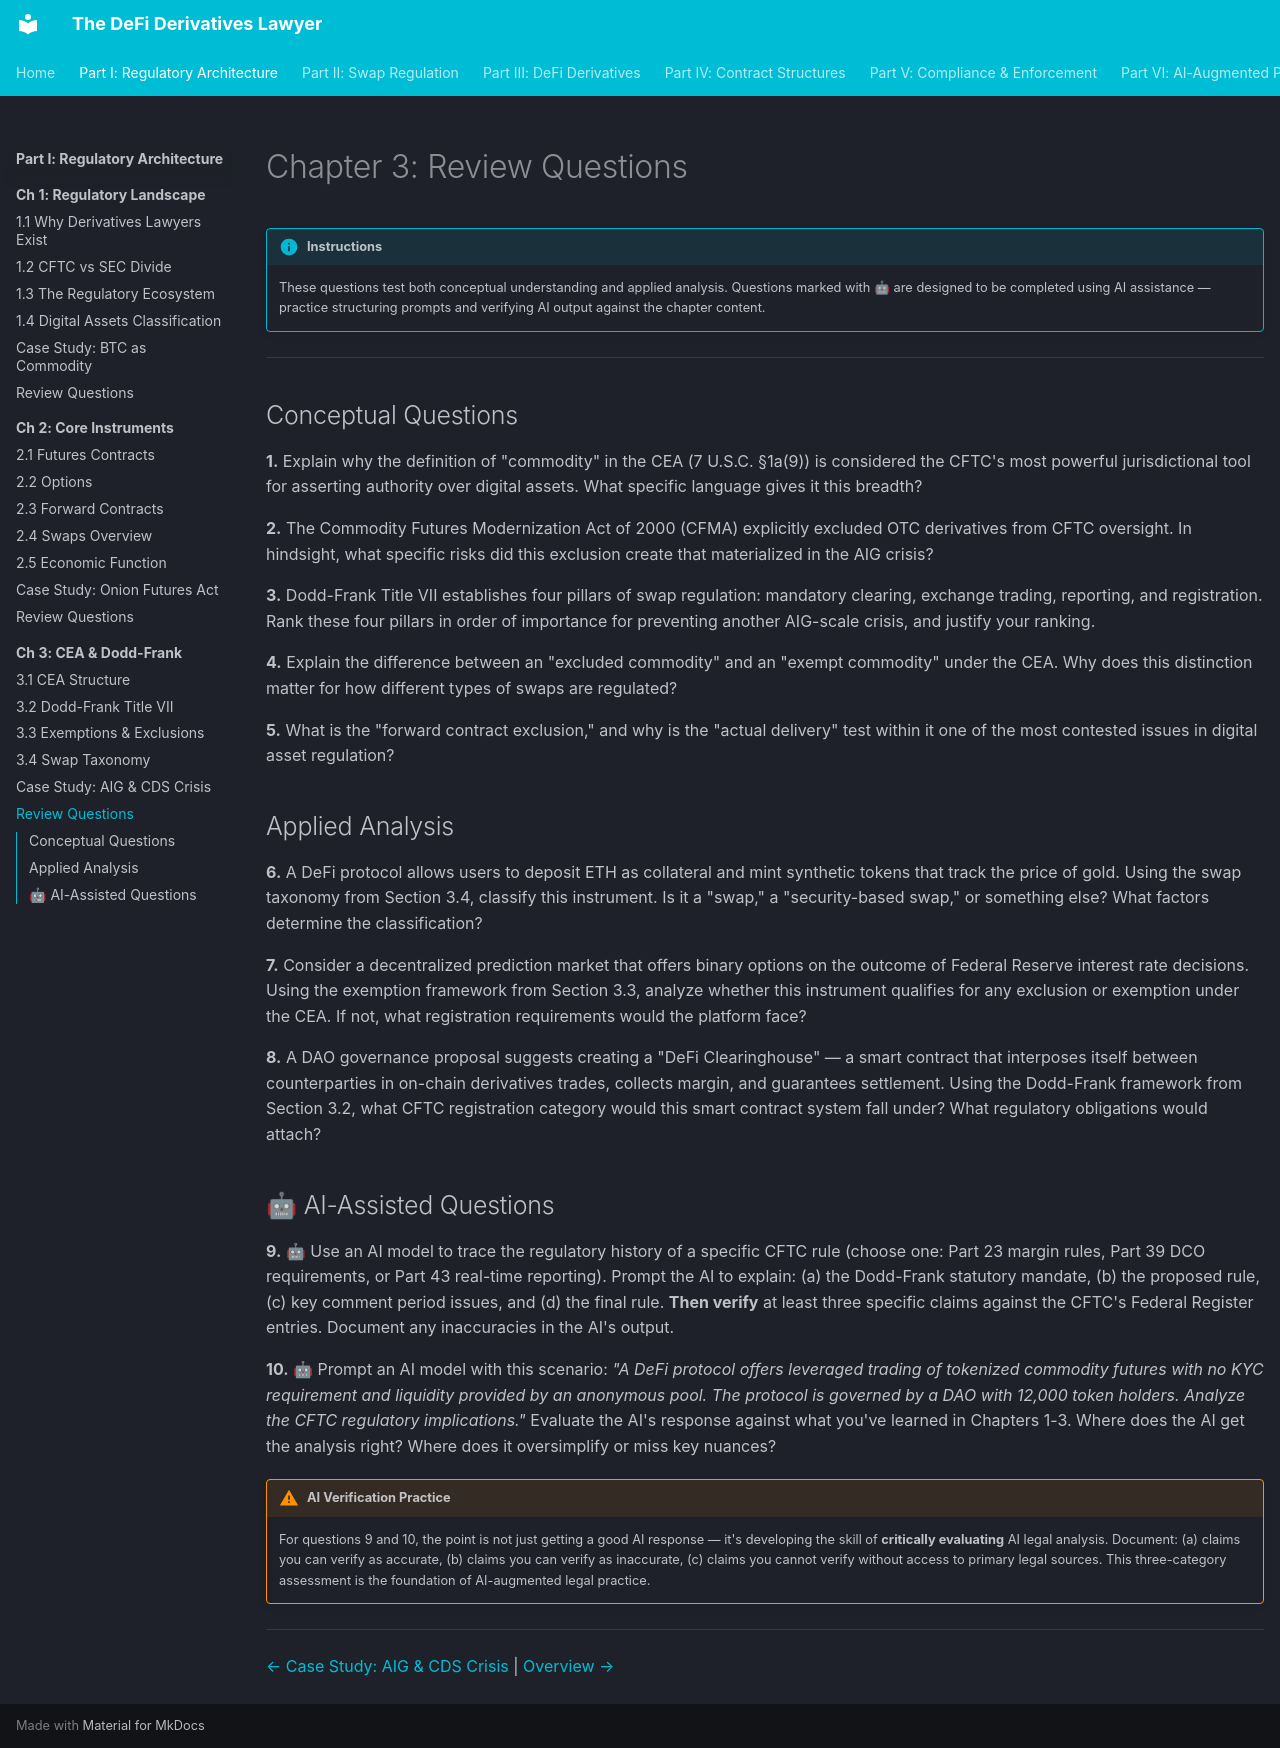

repository: Esoterics611/defi-derivatives-law · page: part-1-regulatory-architecture/chapter-3-cea-dodd-frank/review-questions/index.html · generator: mkdocs

# Chapter 3: Review Questions

!!! info "Instructions"
    These questions test both conceptual understanding and applied analysis. Questions marked with 🤖 are designed to be completed using AI assistance — practice structuring prompts and verifying AI output against the chapter content.


---

## Conceptual Questions

**1.** Explain why the definition of "commodity" in the CEA (7 U.S.C. §1a(9)) is considered the CFTC's most powerful jurisdictional tool for asserting authority over digital assets. What specific language gives it this breadth?

**2.** The Commodity Futures Modernization Act of 2000 (CFMA) explicitly excluded OTC derivatives from CFTC oversight. In hindsight, what specific risks did this exclusion create that materialized in the AIG crisis?

**3.** Dodd-Frank Title VII establishes four pillars of swap regulation: mandatory clearing, exchange trading, reporting, and registration. Rank these four pillars in order of importance for preventing another AIG-scale crisis, and justify your ranking.

**4.** Explain the difference between an "excluded commodity" and an "exempt commodity" under the CEA. Why does this distinction matter for how different types of swaps are regulated?

**5.** What is the "forward contract exclusion," and why is the "actual delivery" test within it one of the most contested issues in digital asset regulation?

## Applied Analysis

**6.** A DeFi protocol allows users to deposit ETH as collateral and mint synthetic tokens that track the price of gold. Using the swap taxonomy from Section 3.4, classify this instrument. Is it a "swap," a "security-based swap," or something else? What factors determine the classification?

**7.** Consider a decentralized prediction market that offers binary options on the outcome of Federal Reserve interest rate decisions. Using the exemption framework from Section 3.3, analyze whether this instrument qualifies for any exclusion or exemption under the CEA. If not, what registration requirements would the platform face?

**8.** A DAO governance proposal suggests creating a "DeFi Clearinghouse" — a smart contract that interposes itself between counterparties in on-chain derivatives trades, collects margin, and guarantees settlement. Using the Dodd-Frank framework from Section 3.2, what CFTC registration category would this smart contract system fall under? What regulatory obligations would attach?

## 🤖 AI-Assisted Questions

**9.** 🤖 Use an AI model to trace the regulatory history of a specific CFTC rule (choose one: Part 23 margin rules, Part 39 DCO requirements, or Part 43 real-time reporting). Prompt the AI to explain: (a) the Dodd-Frank statutory mandate, (b) the proposed rule, (c) key comment period issues, and (d) the final rule. **Then verify** at least three specific claims against the CFTC's Federal Register entries. Document any inaccuracies in the AI's output.

**10.** 🤖 Prompt an AI model with this scenario: *"A DeFi protocol offers leveraged trading of tokenized commodity futures with no KYC requirement and liquidity provided by an anonymous pool. The protocol is governed by a DAO with 12,000 token holders. Analyze the CFTC regulatory implications."* Evaluate the AI's response against what you've learned in Chapters 1-3. Where does the AI get the analysis right? Where does it oversimplify or miss key nuances?

!!! warning "AI Verification Practice"
    For questions 9 and 10, the point is not just getting a good AI response — it's developing the skill of **critically evaluating** AI legal analysis. Document: (a) claims you can verify as accurate, (b) claims you can verify as inaccurate, (c) claims you cannot verify without access to primary legal sources. This three-category assessment is the foundation of AI-augmented legal practice.

---

<!-- nav-links -->
[← Case Study: AIG & CDS Crisis](case-study-aig-cds.md) | [Overview →](../../part-2-swap-regulation/README.md)
